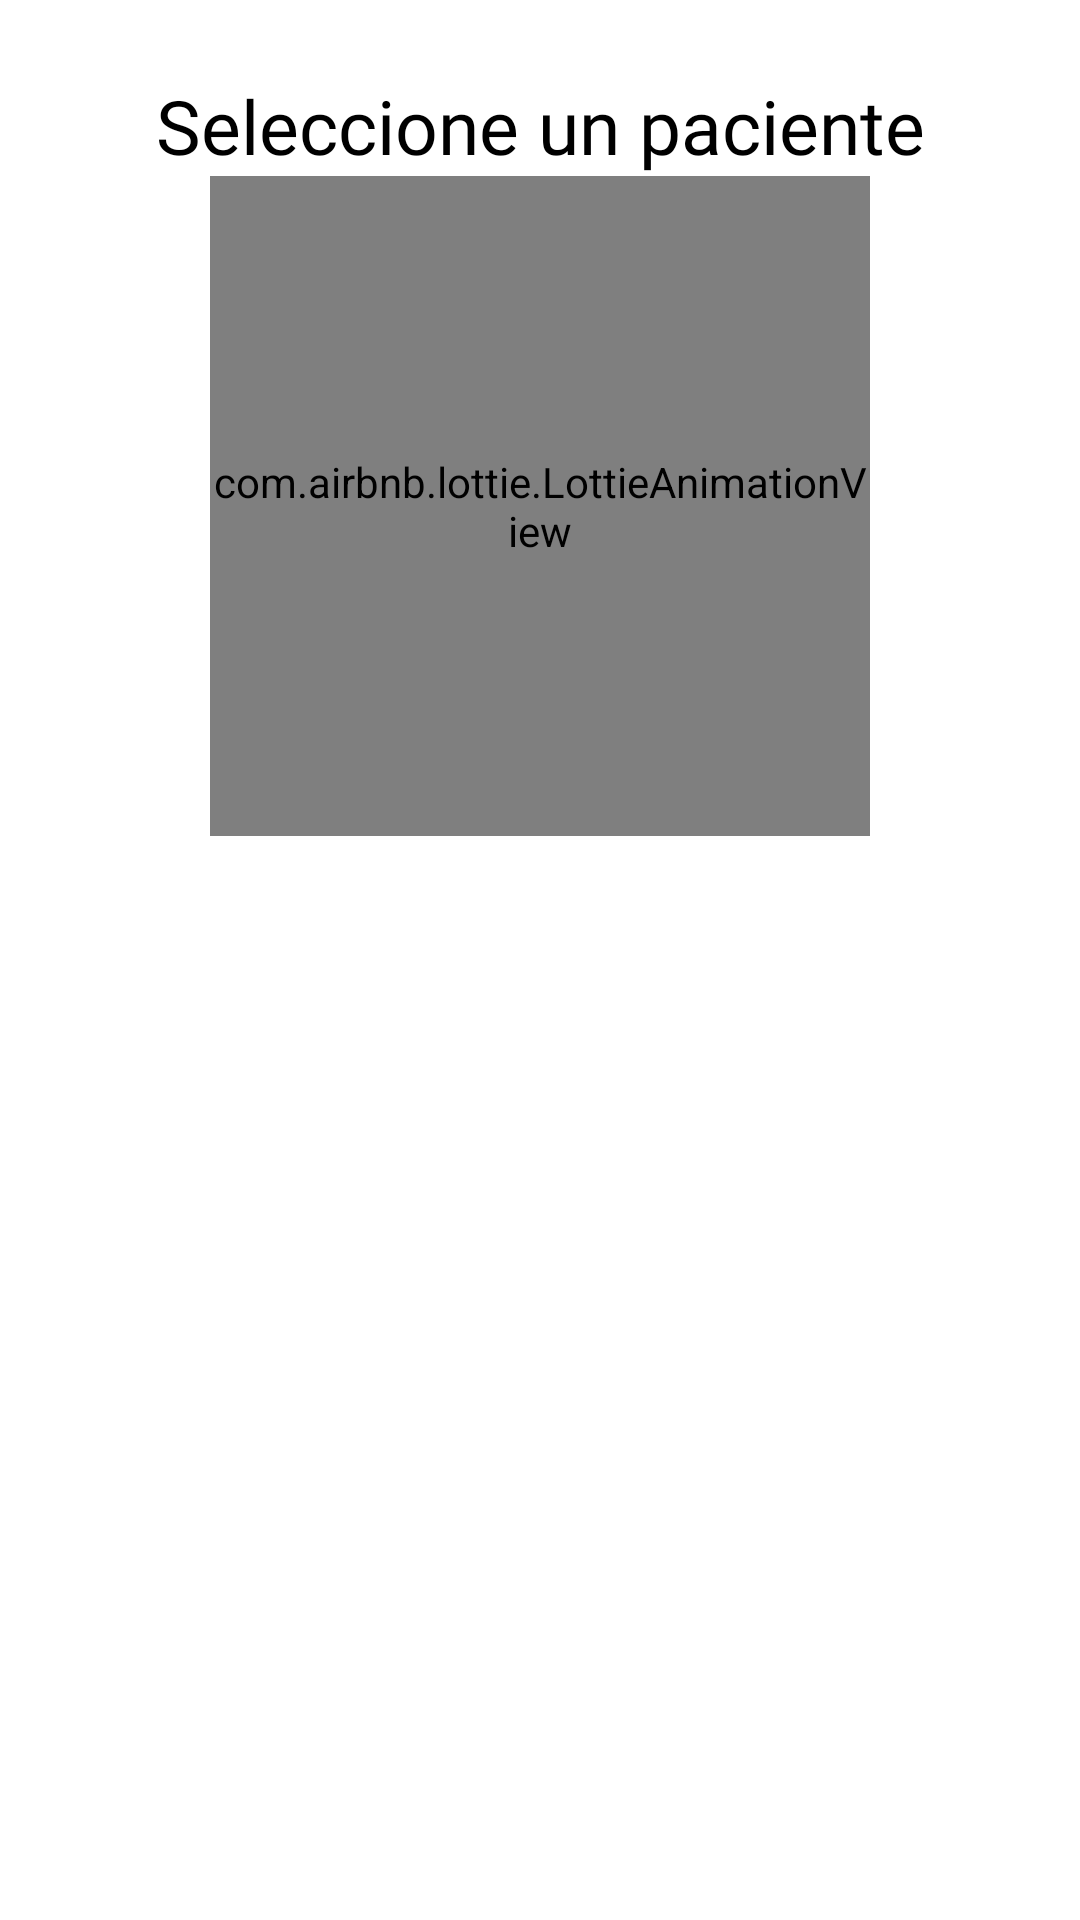

The Android layout XML behind this screen, and the referenced resources:
<!-- AndroidManifest.xml: application theme Theme.Proyecto -->
<!-- res/layout/activity_main_encargado.xml -->
<?xml version="1.0" encoding="utf-8"?>
<androidx.constraintlayout.widget.ConstraintLayout xmlns:android="http://schemas.android.com/apk/res/android"
    xmlns:app="http://schemas.android.com/apk/res-auto"
    xmlns:tools="http://schemas.android.com/tools"
    android:layout_width="match_parent"
    android:layout_height="match_parent"
    android:background="@color/white"
    tools:context=".Main_encargado">

    <com.airbnb.lottie.LottieAnimationView
        android:id="@+id/lottieAnimationView2"
        android:layout_width="220dp"
        android:layout_height="220dp"
        app:layout_constraintEnd_toEndOf="parent"
        app:layout_constraintStart_toStartOf="parent"
        app:layout_constraintTop_toBottomOf="@+id/textView8"
        app:lottie_loop="true"
        app:lottie_rawRes="@raw/main_encargado"
        app:lottie_speed="0.6" />

    <TextView
        android:id="@+id/textView8"
        android:layout_width="wrap_content"
        android:layout_height="wrap_content"
        android:layout_marginTop="25dp"
        android:fontFamily="@font/poppins_medium"
        android:text="Seleccione un paciente"
        android:textColor="@color/black"
        android:textSize="25sp"
        app:layout_constraintEnd_toEndOf="parent"
        app:layout_constraintStart_toStartOf="parent"
        app:layout_constraintTop_toTopOf="parent" />

    <ListView
        android:id="@+id/listDisponibles"
        android:layout_width="0dp"
        android:layout_height="0dp"
        android:padding="20dp"
        app:layout_constraintBottom_toBottomOf="parent"
        app:layout_constraintEnd_toEndOf="parent"
        app:layout_constraintStart_toStartOf="parent"
        app:layout_constraintTop_toBottomOf="@+id/lottieAnimationView2" />


</androidx.constraintlayout.widget.ConstraintLayout>
<!-- resources referenced by this layout -->
<resources>
  <style name="Theme.Proyecto" parent="Theme.AppCompat" />
  <!-- not gathered from this repository: default colours our renderer supplied (Android Studio template values) -->
  <color name="black">#FF000000</color>
  <color name="white">#FFFFFFFF</color>
</resources>
